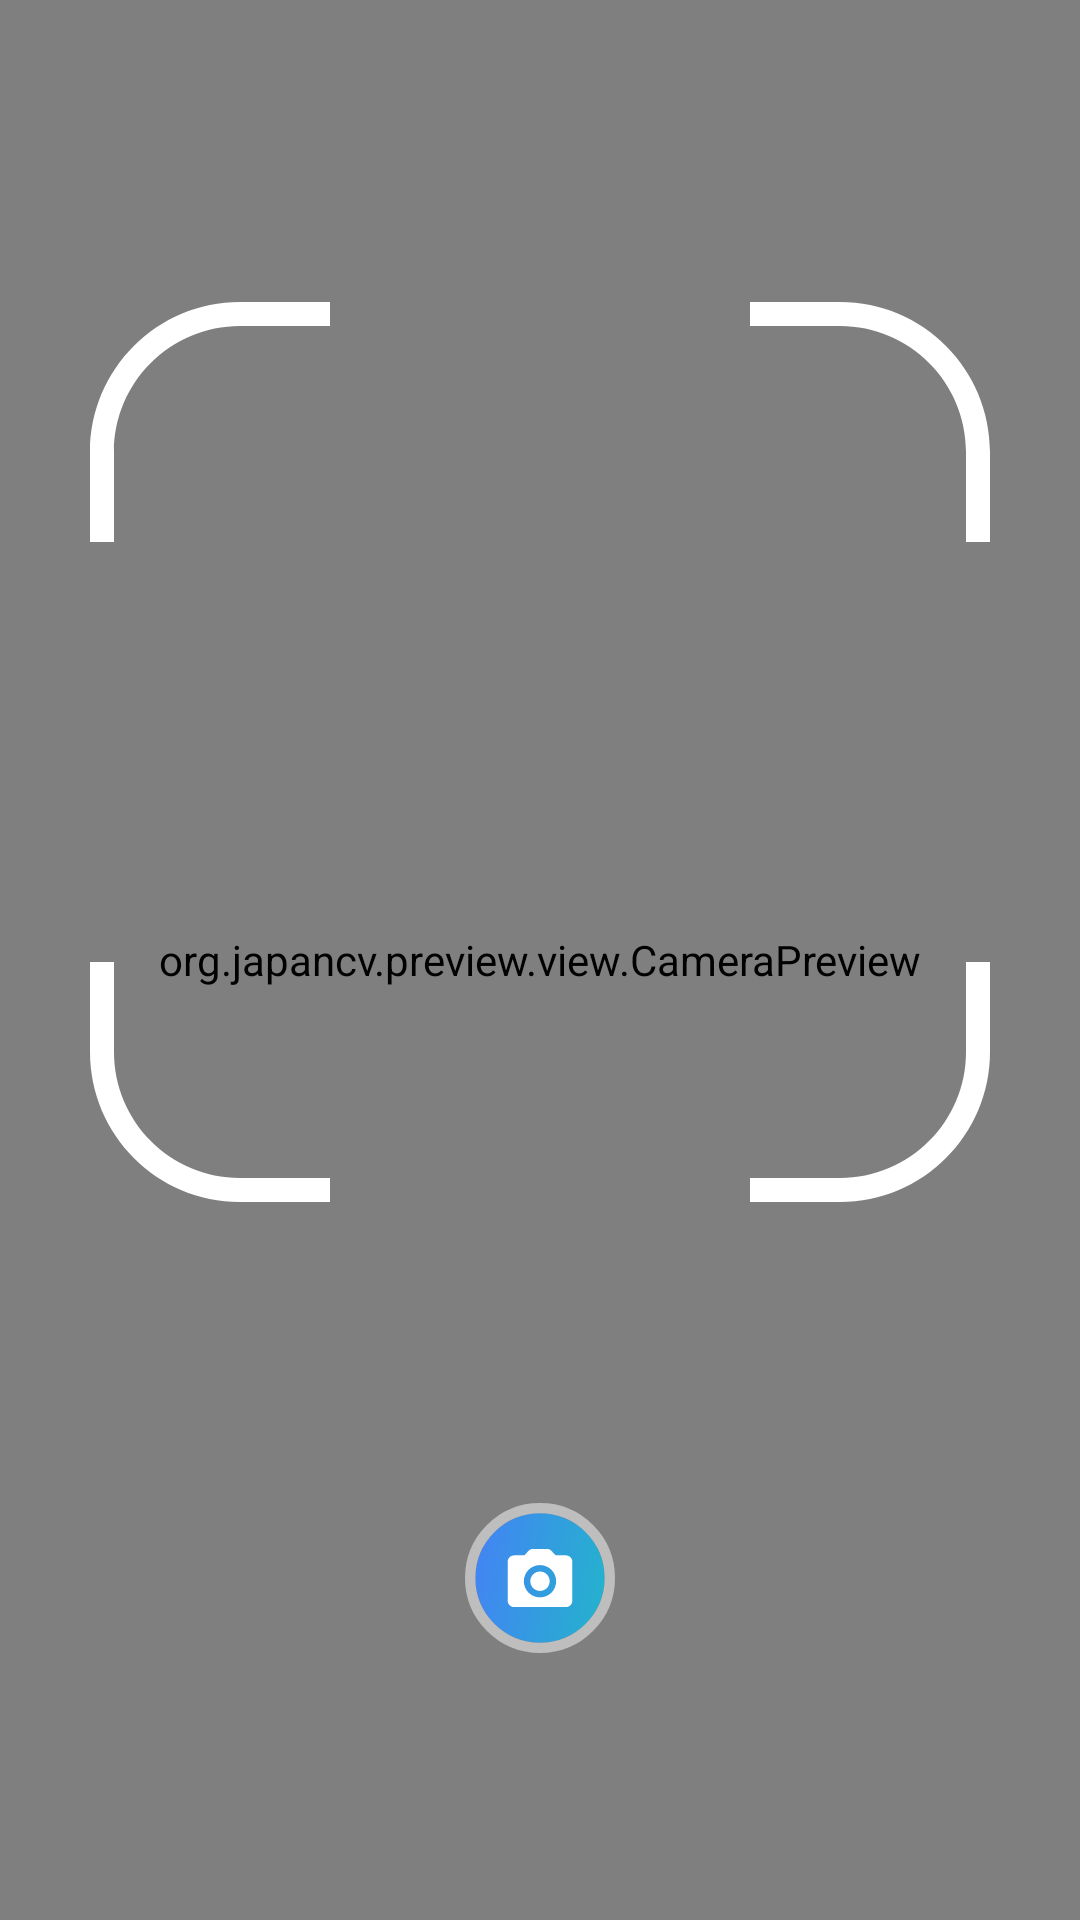

Android layout source for this screen:
<!-- AndroidManifest.xml: activity theme AppTheme -->
<!-- res/layout/activity_camera.xml -->
<androidx.constraintlayout.widget.ConstraintLayout
    xmlns:android="http://schemas.android.com/apk/res/android"
    xmlns:app="http://schemas.android.com/apk/res-auto"
    xmlns:tools="http://schemas.android.com/tools"
    android:layout_width="match_parent"
    android:layout_height="match_parent"
    tools:context=".ui.main.CameraActivity">

    <org.example.preview.view.CameraPreview
        android:id="@+id/preview"
        android:layout_width="match_parent"
        android:layout_height="match_parent"
        app:layout_constraintTop_toTopOf="parent"
        app:layout_constraintStart_toStartOf="parent"
        app:layout_constraintBottom_toBottomOf="parent"
        app:layout_constraintEnd_toEndOf="parent" />

    <ImageView
        android:id="@+id/boundingBox"
        android:layout_width="300dp"
        android:layout_height="300dp"
        android:src="@drawable/face_boundingbox"
        app:layout_constraintTop_toTopOf="parent"
        app:layout_constraintStart_toStartOf="parent"
        app:layout_constraintEnd_toEndOf="parent"
        app:layout_constraintBottom_toTopOf="@+id/photoBtn" />

    <ImageButton
        android:id="@+id/photoBtn"
        android:layout_width="50dp"
        android:layout_height="50dp"
        android:src="@drawable/ic_take_photo"
        android:background="@android:color/transparent"
        app:layout_constraintStart_toStartOf="parent"
        app:layout_constraintBottom_toBottomOf="parent"
        app:layout_constraintEnd_toEndOf="parent"
        android:layout_marginBottom="89dp"
        android:contentDescription="take a photo" />

    <ProgressBar
        android:id="@+id/takePhotoProgressBar"
        android:layout_width="200dp"
        android:layout_height="200dp"
        android:indeterminate="true"
        android:visibility="gone"
        android:indeterminateTint="@color/white"
        android:indeterminateTintMode="src_in"
        app:layout_constraintTop_toTopOf="parent"
        app:layout_constraintStart_toStartOf="parent"
        app:layout_constraintBottom_toBottomOf="parent"
        app:layout_constraintEnd_toEndOf="parent" />

</androidx.constraintlayout.widget.ConstraintLayout>
<!-- resources referenced by this layout -->
<resources>
  <color name="white">#FFFFFFFF</color>
  <!-- drawable face_boundingbox (drawable) -->
  <vector android:height="300dp" android:viewportHeight="600"
      android:viewportWidth="600" android:width="300dp" xmlns:android="http://schemas.android.com/apk/res/android">
      <path android:fillColor="#ffffff" android:fillType="evenOdd" android:pathData="M500,16H100C53.61,16 16,53.61 16,100V500C16,546.39 53.61,584 100,584H500C546.39,584 584,546.39 584,500V100C584,53.61 546.39,16 500,16ZM100,0C44.77,0 0,44.77 0,100V500C0,555.23 44.77,600 100,600H500C555.23,600 600,555.23 600,500V100C600,44.77 555.23,0 500,0H100ZM440,16H160V0H440V16ZM440,600H160V584H440V600ZM16,160L16,440H0L0,160H16ZM600,160V440H584V160H600Z"/>
  </vector>
  <!-- drawable ic_take_photo (drawable) -->
  <vector xmlns:android="http://schemas.android.com/apk/res/android"
      xmlns:aapt="http://schemas.android.com/aapt"
      android:width="50dp"
      android:height="50dp"
      android:viewportWidth="116"
      android:viewportHeight="116">
    <path
        android:pathData="M58,8L58,8A50,50 0,0 1,108 58L108,58A50,50 0,0 1,58 108L58,108A50,50 0,0 1,8 58L8,58A50,50 0,0 1,58 8z">
      <aapt:attr name="android:fillColor">
        <gradient 
            android:startX="16.5"
            android:startY="25.5"
            android:endX="148.45"
            android:endY="46.43"
            android:type="linear">
          <item android:offset="0" android:color="#FF4187F1"/>
          <item android:offset="1" android:color="#FF1AC1C1"/>
        </gradient>
      </aapt:attr>
    </path>
    <path
        android:pathData="M58,68C62.14,68 65.5,64.64 65.5,60.5C65.5,56.36 62.14,53 58,53C53.86,53 50.5,56.36 50.5,60.5C50.5,64.64 53.86,68 58,68Z"
        android:fillColor="#ffffff"/>
    <path
        android:pathData="M78,40.5H70.07L66.97,37.13C66.05,36.1 64.7,35.5 63.3,35.5H52.7C51.3,35.5 49.95,36.1 49,37.13L45.92,40.5H38C35.25,40.5 33,42.75 33,45.5V75.5C33,78.25 35.25,80.5 38,80.5H78C80.75,80.5 83,78.25 83,75.5V45.5C83,42.75 80.75,40.5 78,40.5ZM58,73C51.1,73 45.5,67.4 45.5,60.5C45.5,53.6 51.1,48 58,48C64.9,48 70.5,53.6 70.5,60.5C70.5,67.4 64.9,73 58,73Z"
        android:fillColor="#ffffff"/>
    <path
        android:pathData="M58,4L58,4A54,54 0,0 1,112 58L112,58A54,54 0,0 1,58 112L58,112A54,54 0,0 1,4 58L4,58A54,54 0,0 1,58 4z"
        android:strokeAlpha="0.5"
        android:strokeWidth="8"
        android:fillColor="#00000000"
        android:strokeColor="#ffffff"/>
  </vector>
  <style name="AppTheme" parent="Base.AppTheme" />
  <style name="Base.AppTheme" parent="Theme.Material3.DayNight.NoActionBar">
          
          <item name="colorPrimary">@color/colorPrimary</item>
          <item name="colorPrimaryVariant">@color/colorAccent</item>
          <item name="colorOnPrimary">@color/colorPrimary</item>
          
          <item name="colorSecondary">@color/colorPrimary</item>
          <item name="colorSecondaryVariant">@color/colorAccent</item>
          <item name="colorOnSecondary">@color/colorPrimary</item>
          
          <item name="android:statusBarColor">?attr/colorPrimaryVariant</item>
          
      </style>
  <color name="colorPrimary">@color/blue_600</color>
  <color name="colorAccent">@color/blue_700</color>
  <color name="blue_600">#FF2471E5</color>
  <color name="blue_700">#FF1051B1</color>
</resources>
